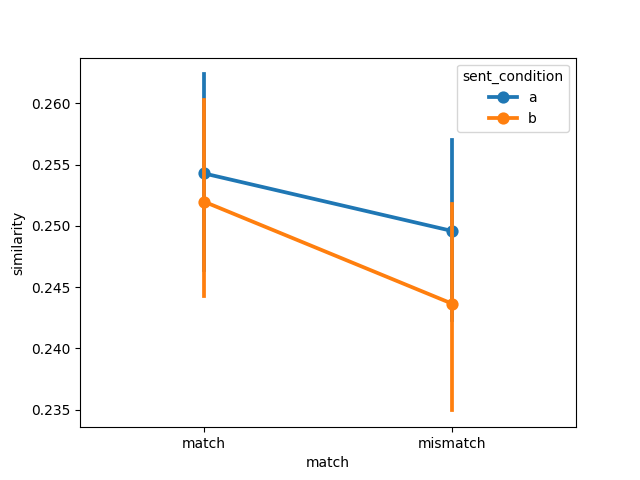

The table this chart was drawn from, first rows:
item, object, item_type, sent_condition, media_condition, match, similarity, model, dataset
1, axe, , a, a, match, 0.2705, ViT-B-32, muraki2021
2, bat, , a, a, match, 0.2427, ViT-B-32, muraki2021
3, book, , a, a, match, 0.2631, ViT-B-32, muraki2021
4, bottle, , a, a, match, 0.2618, ViT-B-32, muraki2021
5, bowl, , a, a, match, 0.2922, ViT-B-32, muraki2021
6, broom, , a, a, match, 0.2516, ViT-B-32, muraki2021
7, brush, , a, a, match, 0.2245, ViT-B-32, muraki2021
8, crayon, , a, a, match, 0.2544, ViT-B-32, muraki2021
9, decoration, , a, a, match, 0.2196, ViT-B-32, muraki2021
10, flashlight, , a, a, match, 0.2604, ViT-B-32, muraki2021
11, fire extinguisher, , a, a, match, 0.2236, ViT-B-32, muraki2021
12, glass, , a, a, match, 0.2151, ViT-B-32, muraki2021
13, guitar, , a, a, match, 0.2665, ViT-B-32, muraki2021
14, gun, , a, a, match, 0.273, ViT-B-32, muraki2021
15, iron, , a, a, match, 0.2457, ViT-B-32, muraki2021
16, key, , a, a, match, 0.2728, ViT-B-32, muraki2021
17, nail, , a, a, match, 0.2447, ViT-B-32, muraki2021
18, pen, , a, a, match, 0.2558, ViT-B-32, muraki2021
19, pencil, , a, a, match, 0.271, ViT-B-32, muraki2021
20, plate, , a, a, match, 0.2657, ViT-B-32, muraki2021
21, salt shaker, , a, a, match, 0.2475, ViT-B-32, muraki2021
22, pair of scissors, , a, a, match, 0.2971, ViT-B-32, muraki2021
23, screw, , a, a, match, 0.2356, ViT-B-32, muraki2021
24, wheel, , a, a, match, 0.248, ViT-B-32, muraki2021
1, axe, , a, b, mismatch, 0.2727, ViT-B-32, muraki2021
2, bat, , a, b, mismatch, 0.2251, ViT-B-32, muraki2021
3, book, , a, b, mismatch, 0.2684, ViT-B-32, muraki2021
4, bottle, , a, b, mismatch, 0.2787, ViT-B-32, muraki2021
5, bowl, , a, b, mismatch, 0.2437, ViT-B-32, muraki2021
6, broom, , a, b, mismatch, 0.2581, ViT-B-32, muraki2021
7, brush, , a, b, mismatch, 0.2274, ViT-B-32, muraki2021
8, crayon, , a, b, mismatch, 0.2518, ViT-B-32, muraki2021
9, decoration, , a, b, mismatch, 0.2187, ViT-B-32, muraki2021
10, flashlight, , a, b, mismatch, 0.2525, ViT-B-32, muraki2021
11, fire extinguisher, , a, b, mismatch, 0.2395, ViT-B-32, muraki2021
12, glass, , a, b, mismatch, 0.2449, ViT-B-32, muraki2021
13, guitar, , a, b, mismatch, 0.275, ViT-B-32, muraki2021
14, gun, , a, b, mismatch, 0.2259, ViT-B-32, muraki2021
15, iron, , a, b, mismatch, 0.2309, ViT-B-32, muraki2021
16, key, , a, b, mismatch, 0.2706, ViT-B-32, muraki2021
17, nail, , a, b, mismatch, 0.2305, ViT-B-32, muraki2021
18, pen, , a, b, mismatch, 0.2392, ViT-B-32, muraki2021
19, pencil, , a, b, mismatch, 0.2513, ViT-B-32, muraki2021
20, plate, , a, b, mismatch, 0.2411, ViT-B-32, muraki2021
21, salt shaker, , a, b, mismatch, 0.2495, ViT-B-32, muraki2021
22, pair of scissors, , a, b, mismatch, 0.2712, ViT-B-32, muraki2021
23, screw, , a, b, mismatch, 0.2745, ViT-B-32, muraki2021
24, wheel, , a, b, mismatch, 0.249, ViT-B-32, muraki2021
1, axe, , b, b, match, 0.2763, ViT-B-32, muraki2021
2, bat, , b, b, match, 0.2272, ViT-B-32, muraki2021
3, book, , b, b, match, 0.2725, ViT-B-32, muraki2021
4, bottle, , b, b, match, 0.2821, ViT-B-32, muraki2021
5, bowl, , b, b, match, 0.2446, ViT-B-32, muraki2021
6, broom, , b, b, match, 0.2646, ViT-B-32, muraki2021
7, brush, , b, b, match, 0.222, ViT-B-32, muraki2021
8, crayon, , b, b, match, 0.2613, ViT-B-32, muraki2021
9, decoration, , b, b, match, 0.2136, ViT-B-32, muraki2021
10, flashlight, , b, b, match, 0.2573, ViT-B-32, muraki2021
11, fire extinguisher, , b, b, match, 0.2358, ViT-B-32, muraki2021
12, glass, , b, b, match, 0.2427, ViT-B-32, muraki2021
... 36 more rows
